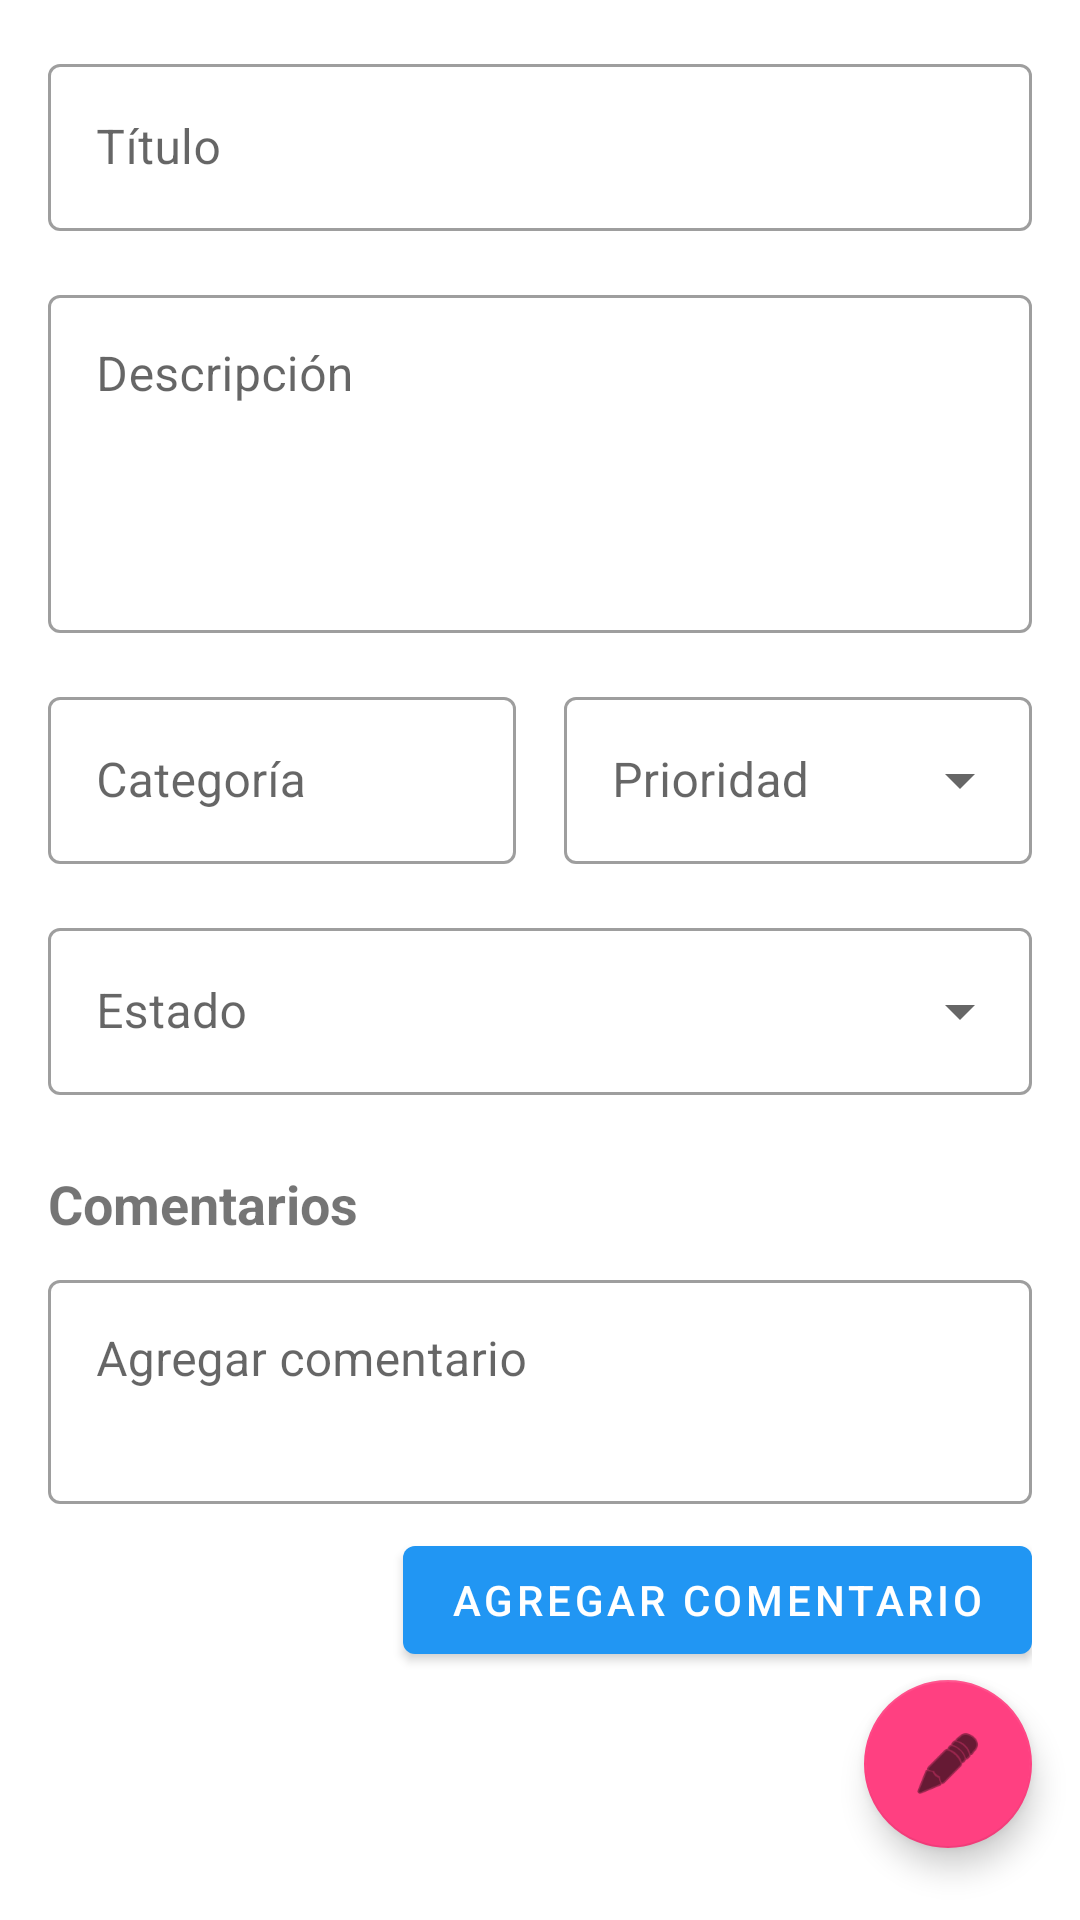

Android layout source for this screen:
<!-- AndroidManifest.xml: application theme Theme.SoporteTIApp -->
<!-- res/layout/fragment_open_ticket.xml -->
<?xml version="1.0" encoding="utf-8"?>
<androidx.coordinatorlayout.widget.CoordinatorLayout xmlns:android="http://schemas.android.com/apk/res/android"
    xmlns:app="http://schemas.android.com/apk/res-auto"
    xmlns:tools="http://schemas.android.com/tools"
    android:layout_width="match_parent"
    android:layout_height="match_parent"
    android:layout_marginBottom="56dp"
    tools:context=".OpenTicketFragment">

    <androidx.core.widget.NestedScrollView
        android:layout_width="match_parent"
        android:layout_height="match_parent"
        android:padding="16dp">

        <LinearLayout
            android:layout_width="match_parent"
            android:layout_height="wrap_content"
            android:orientation="vertical">

            <com.google.android.material.textfield.TextInputLayout
                android:id="@+id/tilTitle"
                style="@style/Widget.MaterialComponents.TextInputLayout.OutlinedBox"
                android:layout_width="match_parent"
                android:layout_height="wrap_content"
                android:hint="Título">

                <com.google.android.material.textfield.TextInputEditText
                    android:id="@+id/etTitle"
                    android:layout_width="match_parent"
                    android:layout_height="wrap_content"
                    android:enabled="false" />
            </com.google.android.material.textfield.TextInputLayout>

            <com.google.android.material.textfield.TextInputLayout
                android:id="@+id/tilDescription"
                style="@style/Widget.MaterialComponents.TextInputLayout.OutlinedBox"
                android:layout_width="match_parent"
                android:layout_height="wrap_content"
                android:layout_marginTop="16dp"
                android:hint="Descripción">

                <com.google.android.material.textfield.TextInputEditText
                    android:id="@+id/etDescription"
                    android:layout_width="match_parent"
                    android:layout_height="wrap_content"
                    android:enabled="false"
                    android:gravity="top"
                    android:lines="4" />
            </com.google.android.material.textfield.TextInputLayout>

            <LinearLayout
                android:layout_width="match_parent"
                android:layout_height="wrap_content"
                android:layout_marginTop="16dp"
                android:orientation="horizontal">

                <com.google.android.material.textfield.TextInputLayout
                    android:id="@+id/tilCategory"
                    style="@style/Widget.MaterialComponents.TextInputLayout.OutlinedBox"
                    android:layout_width="0dp"
                    android:layout_height="wrap_content"
                    android:layout_marginEnd="8dp"
                    android:layout_weight="1"
                    android:hint="Categoría">

                    <com.google.android.material.textfield.TextInputEditText
                        android:id="@+id/etCategory"
                        android:layout_width="match_parent"
                        android:layout_height="wrap_content"
                        android:enabled="false" />
                </com.google.android.material.textfield.TextInputLayout>

                <com.google.android.material.textfield.TextInputLayout
                    android:id="@+id/tilPriority"
                    style="@style/Widget.MaterialComponents.TextInputLayout.OutlinedBox.ExposedDropdownMenu"
                    android:layout_width="0dp"
                    android:layout_height="wrap_content"
                    android:layout_marginStart="8dp"
                    android:layout_weight="1"
                    android:hint="Prioridad">

                    <AutoCompleteTextView
                        android:id="@+id/spinnerPriority"
                        android:layout_width="match_parent"
                        android:layout_height="wrap_content"
                        android:enabled="false"
                        android:inputType="none" />
                </com.google.android.material.textfield.TextInputLayout>
            </LinearLayout>

            <com.google.android.material.textfield.TextInputLayout
                android:id="@+id/tilStatus"
                style="@style/Widget.MaterialComponents.TextInputLayout.OutlinedBox.ExposedDropdownMenu"
                android:layout_width="match_parent"
                android:layout_height="wrap_content"
                android:layout_marginTop="16dp"
                android:hint="Estado">

                <AutoCompleteTextView
                    android:id="@+id/spinnerStatus"
                    android:layout_width="match_parent"
                    android:layout_height="wrap_content"
                    android:enabled="false"
                    android:inputType="none" />
            </com.google.android.material.textfield.TextInputLayout>

            <TextView
                android:layout_width="wrap_content"
                android:layout_height="wrap_content"
                android:layout_marginTop="24dp"
                android:text="Comentarios"
                android:textSize="18sp"
                android:textStyle="bold" />

            <com.google.android.material.textfield.TextInputLayout
                android:id="@+id/tilNewComment"
                style="@style/Widget.MaterialComponents.TextInputLayout.OutlinedBox"
                android:layout_width="match_parent"
                android:layout_height="wrap_content"
                android:layout_marginTop="8dp"
                android:hint="Agregar comentario">

                <com.google.android.material.textfield.TextInputEditText
                    android:id="@+id/etNewComment"
                    android:layout_width="match_parent"
                    android:layout_height="wrap_content"
                    android:gravity="top"
                    android:lines="2" />
            </com.google.android.material.textfield.TextInputLayout>

            <Button
                android:id="@+id/btnAddComment"
                android:layout_width="wrap_content"
                android:layout_height="wrap_content"
                android:layout_gravity="end"
                android:layout_marginTop="8dp"
                android:text="Agregar Comentario" />

            <androidx.recyclerview.widget.RecyclerView
                android:id="@+id/rvComments"
                android:layout_width="match_parent"
                android:layout_height="wrap_content"
                android:layout_marginTop="8dp"
                android:nestedScrollingEnabled="false"
                tools:itemCount="3"
                tools:listitem="@layout/item_comment" />

        </LinearLayout>

    </androidx.core.widget.NestedScrollView>

    <com.google.android.material.floatingactionbutton.FloatingActionButton
        android:id="@+id/fabEdit"
        android:layout_width="wrap_content"
        android:layout_height="wrap_content"
        android:layout_gravity="bottom|end"
        android:layout_marginStart="16dp"
        android:layout_marginTop="16dp"
        android:layout_marginEnd="16dp"
        android:layout_marginBottom="24dp"
        android:contentDescription="Editar ticket"
        android:src="@android:drawable/ic_menu_edit" />

</androidx.coordinatorlayout.widget.CoordinatorLayout>
<!-- res/layout/item_comment.xml (included above) -->
<?xml version="1.0" encoding="utf-8"?>
<com.google.android.material.card.MaterialCardView xmlns:android="http://schemas.android.com/apk/res/android"
    xmlns:app="http://schemas.android.com/apk/res-auto"
    xmlns:tools="http://schemas.android.com/tools"
    android:layout_width="match_parent"
    android:layout_height="wrap_content"
    android:layout_marginVertical="4dp"
    app:cardCornerRadius="8dp"
    app:cardElevation="2dp">

    <LinearLayout
        android:layout_width="match_parent"
        android:layout_height="wrap_content"
        android:orientation="vertical"
        android:padding="12dp">

        <LinearLayout
            android:layout_width="match_parent"
            android:layout_height="wrap_content"
            android:orientation="horizontal">

            <TextView
                android:id="@+id/tvAuthorName"
                android:layout_width="0dp"
                android:layout_height="wrap_content"
                android:layout_weight="1"
                android:textStyle="bold"
                tools:text="Juan Pérez" />

            <TextView
                android:id="@+id/tvCommentDate"
                android:layout_width="wrap_content"
                android:layout_height="wrap_content"
                android:textSize="12sp"
                tools:text="01/04/2024 15:30" />
        </LinearLayout>

        <TextView
            android:id="@+id/tvCommentContent"
            android:layout_width="match_parent"
            android:layout_height="wrap_content"
            android:layout_marginTop="8dp"
            tools:text="Este es el contenido del comentario que puede ser más largo y ocupar varias líneas." />

    </LinearLayout>

</com.google.android.material.card.MaterialCardView>
<!-- resources referenced by this layout -->
<resources>
  <style name="Theme.SoporteTIApp" parent="Theme.MaterialComponents.DayNight.DarkActionBar">
          
          <item name="colorPrimary">@color/primary</item>
          <item name="colorPrimaryVariant">@color/primary_dark</item>
          <item name="colorOnPrimary">@color/white</item>
          
          <item name="colorSecondary">@color/accent</item>
          <item name="colorSecondaryVariant">@color/accent</item>
          <item name="colorOnSecondary">@color/black</item>
          
          <item name="android:statusBarColor">?attr/colorPrimaryVariant</item>
          
          <item name="windowActionBar">false</item>
          <item name="windowNoTitle">true</item>
      </style>
  <color name="primary">#2196F3</color>
  <color name="primary_dark">#1976D2</color>
  <color name="white">#FFFFFFFF</color>
  <color name="accent">#FF4081</color>
  <color name="black">#FF000000</color>
</resources>
